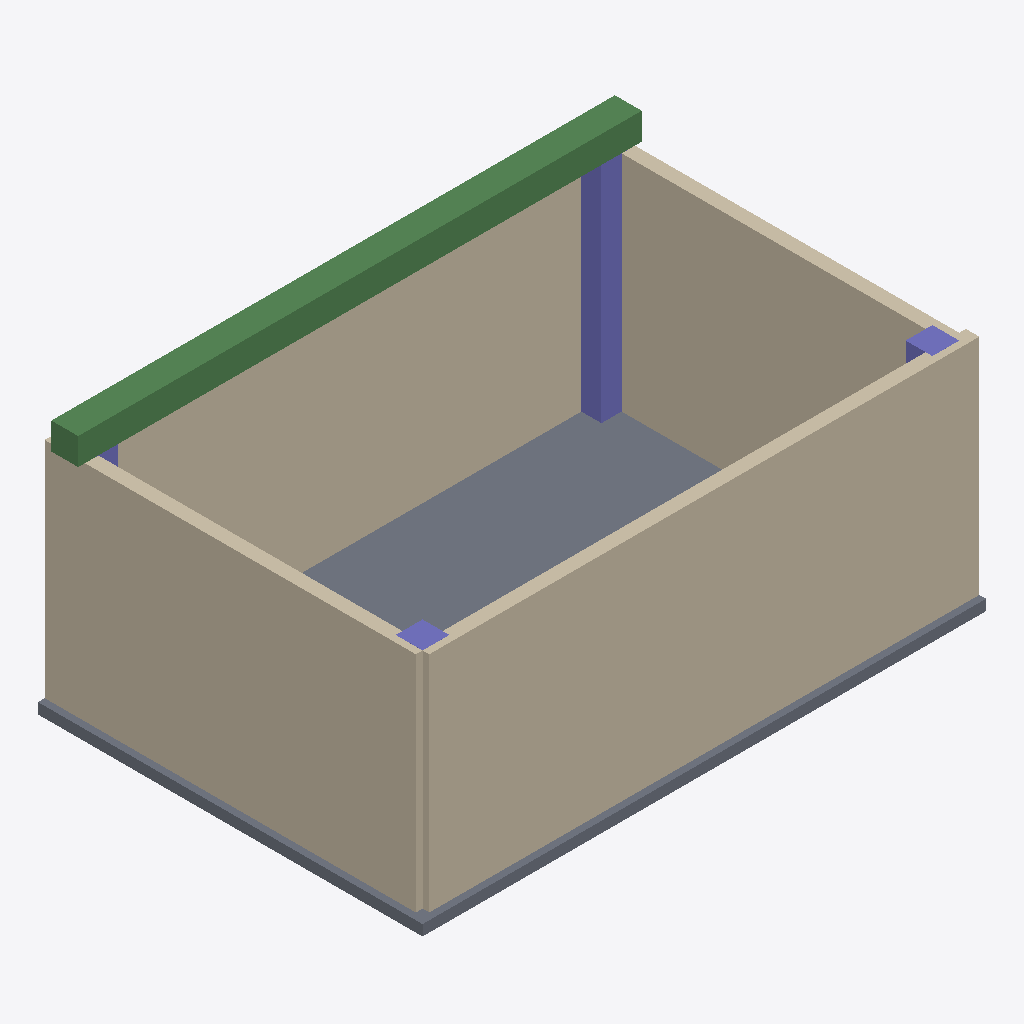
Isometric view of an IFC building model (IFC-SPF (STEP), schema IFC4, length unit metre), seen from the south-west, elements coloured by IFC class: 4 walls (beige), 4 columns (violet), 1 slab (grey), 1 beam (green).
Extent 6.3 m × 4.3 m × 2.9 m (x, y, z). Storeys (1): Piso 1 - NPT 0.00 at 0.00 m. Elements (10): 4 IfcColumn, 4 IfcWallStandardCase, 1 IfcBeam, 1 IfcSlab.

HEADER;
FILE_DESCRIPTION(('ViewDefinition [CoordinationView]'),'2;1');
FILE_NAME('ObraHub-Ejemplo-Estructural.ifc','2026-08-26',('ObraHub'),('Cratere SAS'),'ObraHubGen 2.0','ObraHub','');
FILE_SCHEMA(('IFC4'));
ENDSEC;
DATA;
#1=IFCPROJECT('0x2vPGyWQRrbBWI2X0001',#2,'Proyecto Ejemplo Estructural',$,$,$,$,(#11),#5);
#20=IFCSITE('1x2vPGyWQRrbBWI2X0002',#2,'Terreno',$,$,#21,$,$,.ELEMENT.,$,$,$,$,$);
#30=IFCBUILDING('2x2vPGyWQRrbBWI2X0003',#2,'Edificio Ejemplo',$,$,#31,$,$,.ELEMENT.,$,$,$);
#40=IFCBUILDINGSTOREY('3x2vPGyWQRrbBWI2X0004',#2,'Piso 1 - NPT 0.00',$,$,#41,$,$,.ELEMENT.,0.0);
#111=IFCWALLSTANDARDCASE('0000000000111GyWQRrbBWI2X',#2,'Muro-Sur-Mamposteria-Confinada',$,$,#9411,#9311,$,$);
#113=IFCWALLSTANDARDCASE('0000000000113GyWQRrbBWI2X',#2,'Muro-Oeste-Mamposteria-Confinada',$,$,#9413,#9313,$,$);
#110=IFCWALLSTANDARDCASE('0000000000110GyWQRrbBWI2X',#2,'Muro-Norte-Mamposteria-Confinada',$,$,#9410,#9310,$,$);
#114=IFCSLAB('0000000000114GyWQRrbBWI2X',#2,'Losa-Fondo-Concreto-3000psi',$,$,#9414,#9314,$,.FLOOR.);
#112=IFCWALLSTANDARDCASE('0000000000112GyWQRrbBWI2X',#2,'Muro-Este-Mamposteria-Confinada',$,$,#9412,#9312,$,$);
#150=IFCBEAM('0000000000150GyWQRrbBWI2X',#2,'Viga-Fachada-C1-Concreto',$,$,#9450,#9350,$,$);
#133=IFCCOLUMN('0000000000133GyWQRrbBWI2X',#2,'Columna-C4-Concreto-4000psi',$,$,#9433,#9333,$,$);
#131=IFCCOLUMN('0000000000131GyWQRrbBWI2X',#2,'Columna-C2-Concreto-4000psi',$,$,#9431,#9331,$,$);
#130=IFCCOLUMN('0000000000130GyWQRrbBWI2X',#2,'Columna-C1-Concreto-4000psi',$,$,#9430,#9330,$,$);
#132=IFCCOLUMN('0000000000132GyWQRrbBWI2X',#2,'Columna-C3-Concreto-4000psi',$,$,#9432,#9332,$,$);
ENDSEC;
